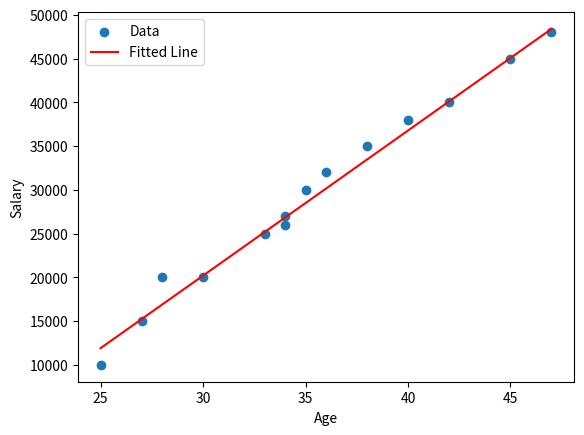

This chart was generated by the following Python code: (Note: this script raises an exception after producing the figure.)
import random
import matplotlib.pyplot as plt

age = [25, 27, 28, 30, 33, 34, 34, 35, 36, 38, 40, 42, 45, 47]
salary = [10000, 15000, 20000, 20000, 25000, 26000, 27000, 30000, 32000, 35000, 38000, 40000, 45000, 48000]

m = random.uniform(0, 1)
b = random.uniform(0, 1)

learning_rate = 0.0005
num_iterations = 1000000

batch_size = 10 

# Loss Function
losses = []

#RGD
for i in range(num_iterations):
    indices = random.sample(range(len(age)), batch_size)
    x_batch = [age[index] for index in indices]
    y_batch = [salary[index] for index in indices]

    avg_dm = sum(2 * x * (m * x + b - y) for x, y in zip(x_batch, y_batch)) / batch_size
    avg_db = sum(2 * (m * x + b - y) for x, y in zip(x_batch, y_batch)) / batch_size

    m = m - learning_rate * avg_dm
    b = b - learning_rate * avg_db

    if i % 10000 == 0:
        loss = sum((m * x + b - y) ** 2 for x, y in zip(age, salary)) / len(age)
        losses.append(loss)
        print(f"Iteration {i}: 参数：m = {m}, b = {b}, 损失函数 = {loss}")

print(f"最终参数：m = {m}, b = {b}")

x_values = range(25, 48)
y_values = [m * x + b for x in x_values]

plt.scatter(age, salary, label='Data')
plt.plot(x_values, y_values, color='red', label='Fitted Line')
plt.xlabel('Age')
plt.ylabel('Salary')
plt.legend()
plt.show()

iterations = range(0, num_iterations, 1000)
plt.plot(iterations, losses, label='Loss')
plt.xlabel('Iterations')
plt.ylabel('Loss')
plt.legend()
plt.show()
